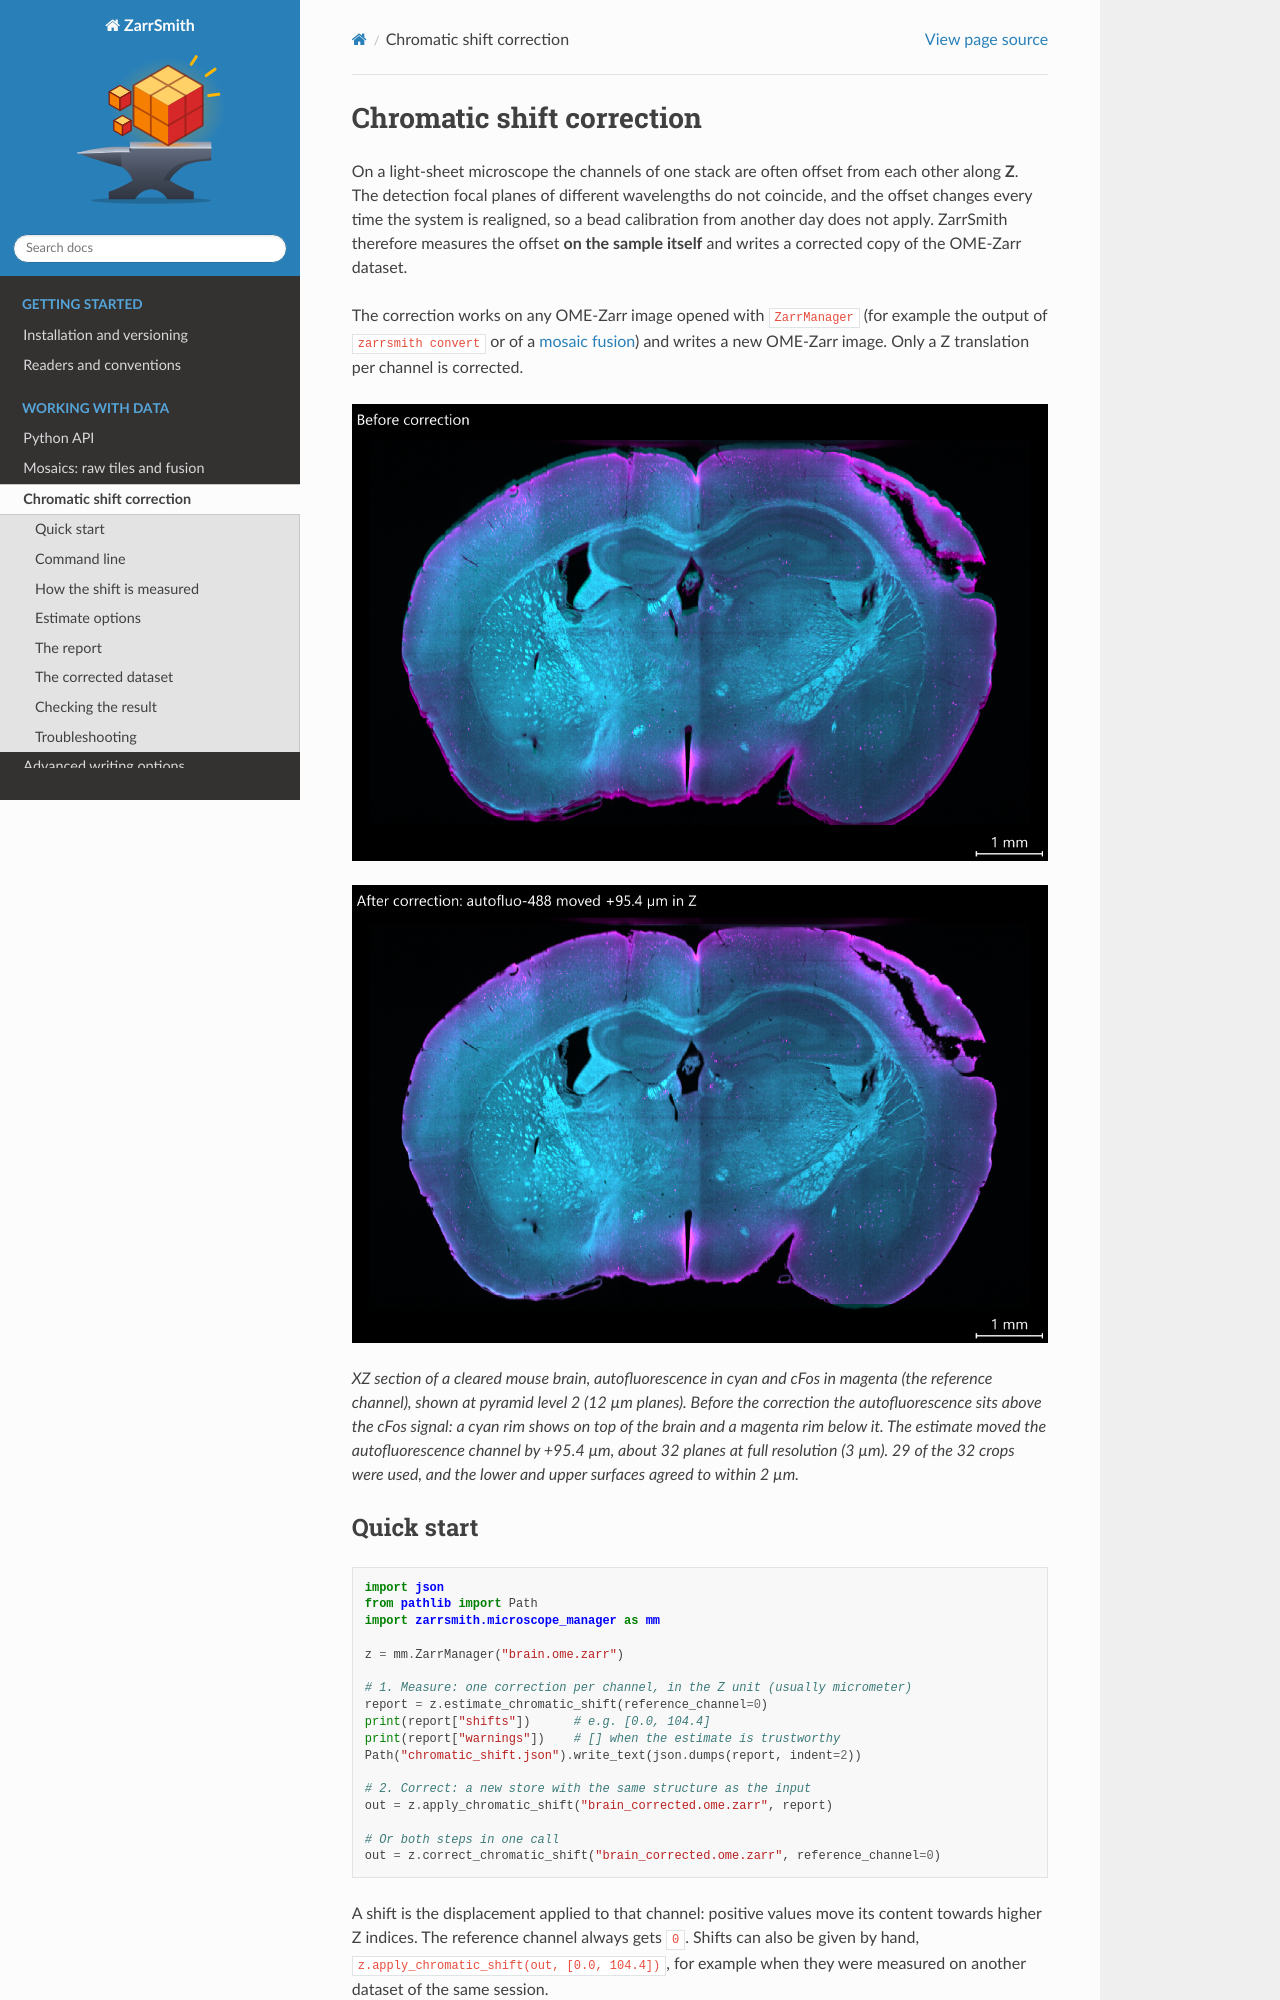

repository: embl-mif/pymif · page: chromatic-shift.html · generator: sphinx

# Chromatic shift correction

On a light-sheet microscope the channels of one stack are often offset from each other along **Z**. The detection focal planes of different wavelengths do not coincide, and the offset changes every time the system is realigned, so a bead calibration from another day does not apply. ZarrSmith therefore measures the offset **on the sample itself** and writes a corrected copy of the OME-Zarr dataset.

The correction works on any OME-Zarr image opened with `ZarrManager` (for example the output of `zarrsmith convert` or of a [mosaic fusion](mosaic.md)) and writes a new OME-Zarr image. Only a Z translation per channel is corrected.

![chromatic-shift-before](chromatic-shift-before.png)

![chromatic-shift-after](chromatic-shift-after.png)

*XZ section of a cleared mouse brain, autofluorescence in cyan and cFos in magenta (the reference channel), shown at pyramid level 2 (12 µm planes). Before the correction the autofluorescence sits above the cFos signal: a cyan rim shows on top of the brain and a magenta rim below it. The estimate moved the autofluorescence channel by +95.4 µm, about 32 planes at full resolution (3 µm). 29 of the 32 crops were used, and the lower and upper surfaces agreed to within 2 µm.*

## Quick start

```python
import json
from pathlib import Path
import zarrsmith.microscope_manager as mm

z = mm.ZarrManager("brain.ome.zarr")

# 1. Measure: one correction per channel, in the Z unit (usually micrometer)
report = z.estimate_chromatic_shift(reference_channel=0)
print(report["shifts"])      # e.g. [0.0, 104.4]
print(report["warnings"])    # [] when the estimate is trustworthy
Path("chromatic_shift.json").write_text(json.dumps(report, indent=2))

# 2. Correct: a new store with the same structure as the input
out = z.apply_chromatic_shift("brain_corrected.ome.zarr", report)

# Or both steps in one call
out = z.correct_chromatic_shift("brain_corrected.ome.zarr", reference_channel=0)
```

A shift is the displacement applied to that channel: positive values move its content towards higher Z indices. The reference channel always gets `0`. Shifts can also be given by hand, `z.apply_chromatic_shift(out, [0.0, 104.4])`, for example when they were measured on another dataset of the same session.

## Command line

The same steps are available as `zarrsmith chromatic-shift`, for scripts and pipelines:

```console
zarrsmith chromatic-shift -i brain.ome.zarr -z brain_corrected.ome.zarr -r chromatic_shift.json
zarrsmith chromatic-shift -i brain.ome.zarr -r chromatic_shift.json                 # only measure
zarrsmith chromatic-shift -i other.ome.zarr -z other_corrected.ome.zarr -sf chromatic_shift.json
```

Add `--fail_on_warning` in a pipeline: when the report has warnings, the command exits with an error and writes only the report. Every option, and the `--batch` CSV columns, are in [Command line](cli.md#correct-the-chromatic-shift).
